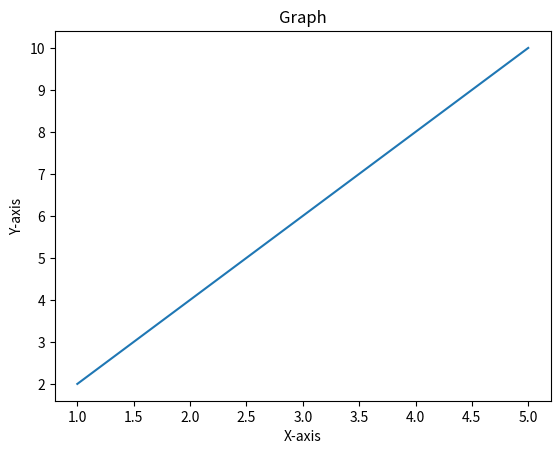

Reproduce this figure in Python.
# Q. Plot a graph in python.
import matplotlib.pyplot as plt
x = [1, 2, 3, 4, 5]
y = [2, 4, 6, 8, 10]

# Answer
x = [1, 2, 3, 4, 5]
y = [2, 4, 6, 8, 10]
plt.plot(x, y)
plt.xlabel('X-axis')
plt.ylabel('Y-axis')
plt.title('Graph')
plt.show()
